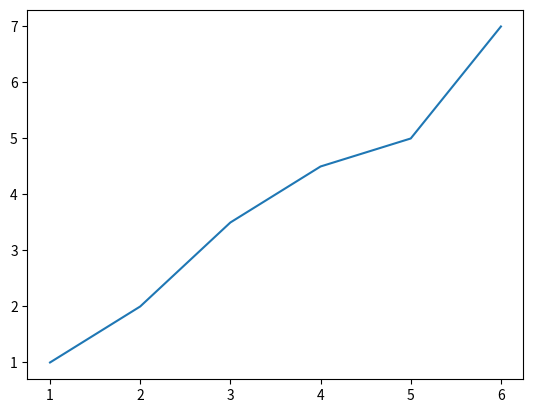

This figure's Python source:
import matplotlib.pyplot as plt

plt.plot([1,2,3,4,5,6],[1,2,3.5,4.5,5,7])
plt.show()